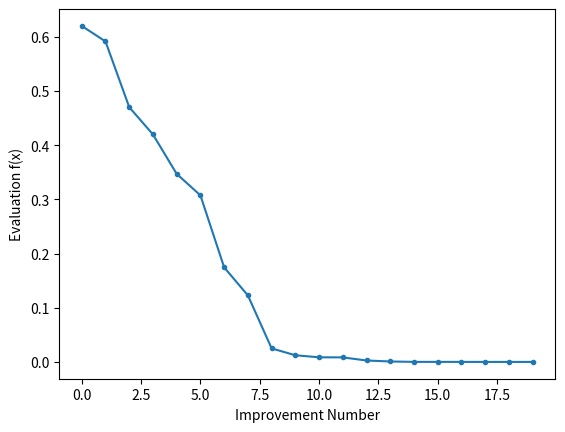

Here is the Python script that generated this plot:
# simulated annealing search of a one-dimensional objective function
from numpy import asarray
from numpy import exp
from numpy.random import randn
from numpy.random import rand
from numpy.random import seed
from matplotlib import pyplot

# objective function
def objective(x):
	return x[0]**2.0

# simulated annealing algorithm
def simulated_annealing(objective, bounds, n_iterations, step_size, temp):
	# generate an initial point
	best = bounds[:, 0] + rand(len(bounds)) * (bounds[:, 1] - bounds[:, 0])
	# evaluate the initial point
	best_eval = objective(best)
	# current working solution
	curr, curr_eval = best, best_eval
	scores = list()
	# run the algorithm
	for i in range(n_iterations):
		# take a step
		candidate = curr + randn(len(bounds)) * step_size
		# evaluate candidate point
		candidate_eval = objective(candidate)
		# check for new best solution
		if candidate_eval < best_eval:
			# store new best point
			best, best_eval = candidate, candidate_eval
			# keep track of scores
			scores.append(best_eval)
			# report progress
			print('>%d f(%s) = %.5f' % (i, best, best_eval))
		# difference between candidate and current point evaluation
		diff = candidate_eval - curr_eval
		# calculate temperature for current epoch
		t = temp / float(i + 1)
		# calculate metropolis acceptance criterion
		metropolis = exp(-diff / t)
		# check if we should keep the new point
		if diff < 0 or rand() < metropolis:
			# store the new current point
			curr, curr_eval = candidate, candidate_eval
	return [best, best_eval, scores]

# seed the pseudorandom number generator
seed(1)
# define range for input
bounds = asarray([[-5.0, 5.0]])
# define the total iterations
n_iterations = 1000
# define the maximum step size
step_size = 0.1
# initial temperature
temp = 10
# perform the simulated annealing search
best, score, scores = simulated_annealing(objective, bounds, n_iterations, step_size, temp)
print('Done!')
print('f(%s) = %f' % (best, score))
# line plot of best scores
pyplot.plot(scores, '.-')
pyplot.xlabel('Improvement Number')
pyplot.ylabel('Evaluation f(x)')
pyplot.show()
